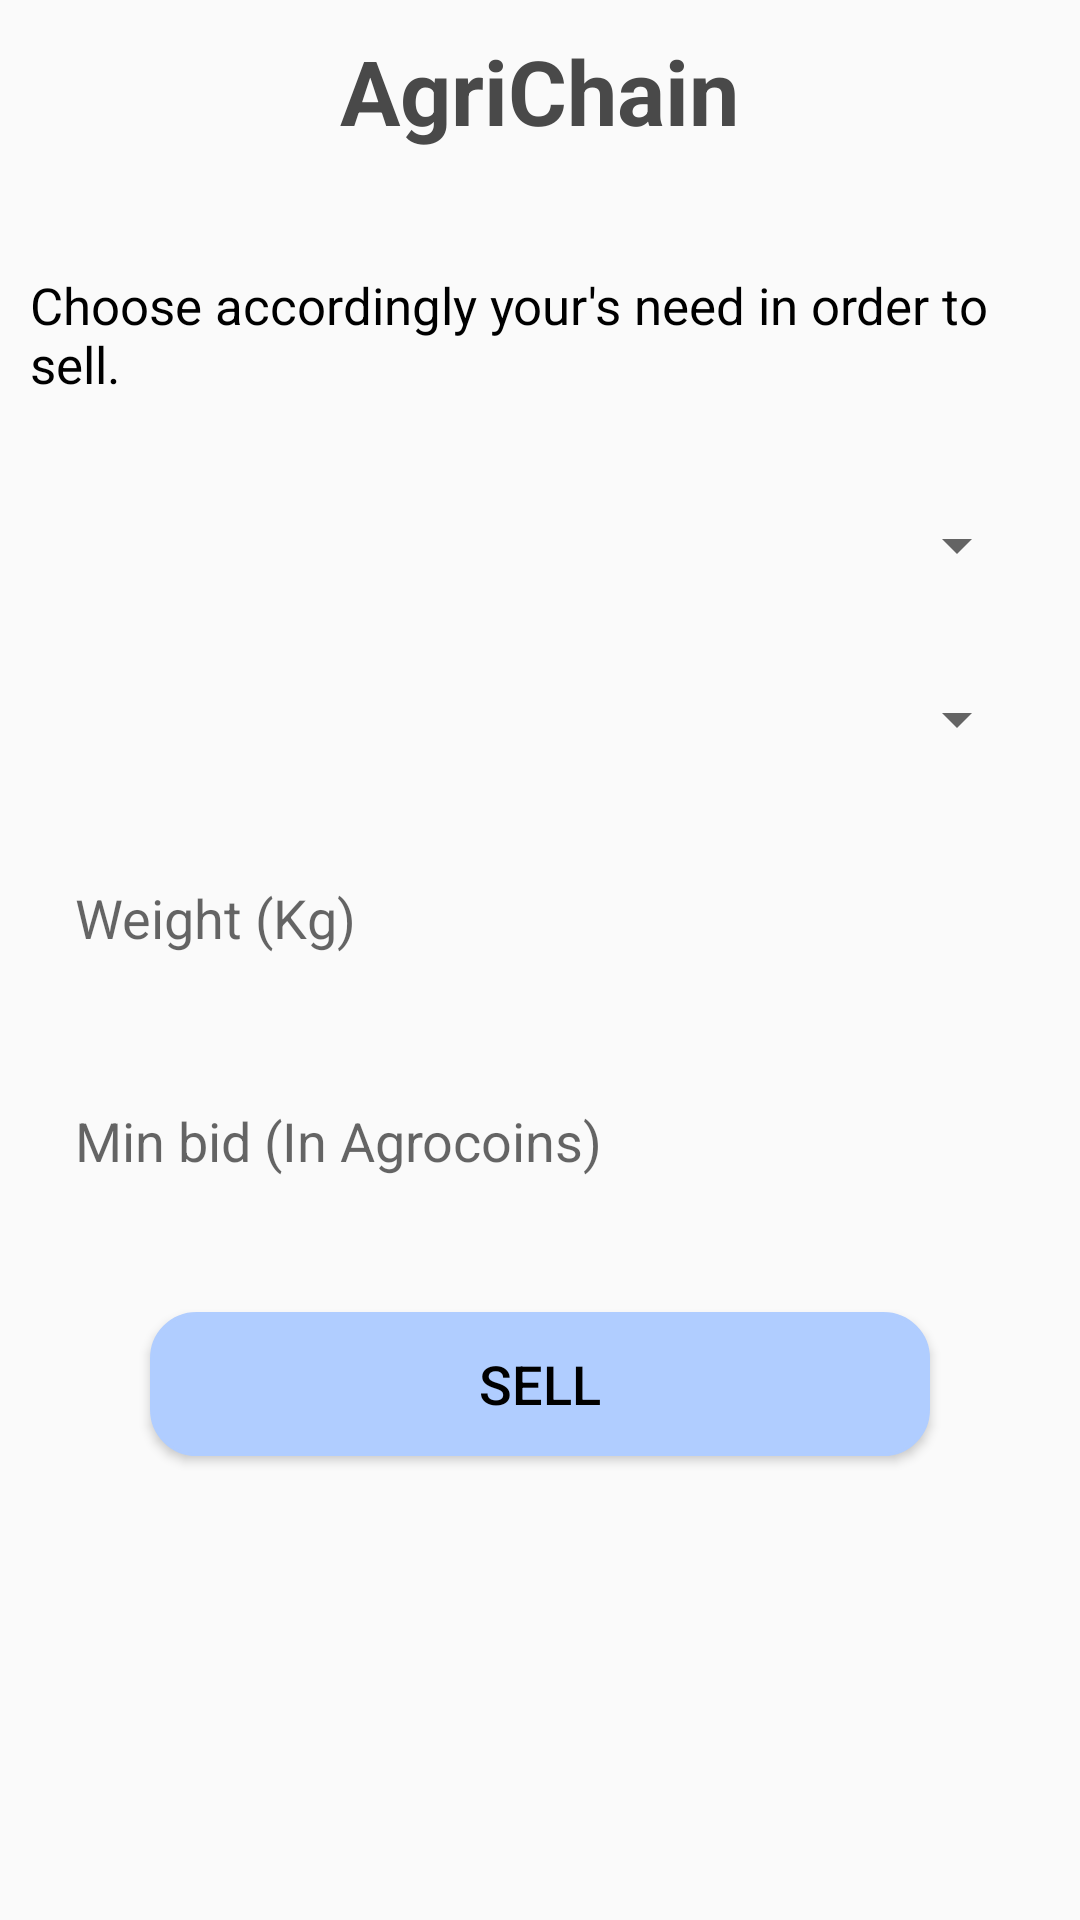

Android layout source for this screen:
<!-- AndroidManifest.xml: application theme Theme.CropCoins -->
<!-- res/layout/activity_detail_sell.xml -->
<?xml version="1.0" encoding="utf-8"?>
<RelativeLayout xmlns:android="http://schemas.android.com/apk/res/android"
    xmlns:app="http://schemas.android.com/apk/res-auto"
    xmlns:tools="http://schemas.android.com/tools"
    android:layout_width="match_parent"
    android:layout_height="match_parent"
    tools:context=".detail_sell">

    <TextView
        android:id="@+id/logo_sell"
        android:layout_width="wrap_content"
        android:layout_height="wrap_content"
        android:layout_centerHorizontal="true"
        android:layout_marginTop="10dp"
        android:layout_marginBottom="10dp"
        android:text="AgriChain"
        android:textColor="#494949"
        android:textSize="30sp"
        android:textStyle="bold" />

    <TextView
        android:id="@+id/que_sell"
        android:layout_width="wrap_content"
        android:layout_height="wrap_content"
        android:layout_below="@+id/logo_sell"
        android:layout_marginLeft="10dp"
        android:layout_marginTop="30dp"
        android:text="Choose accordingly your's need in order to sell. "
        android:textColor="@color/black"
        android:textSize="17sp"
        android:layout_marginBottom="20dp"/>

    <Spinner
        android:id="@+id/parent_Sell"
        android:layout_width="match_parent"
        android:layout_height="wrap_content"
        android:layout_below="@+id/que_sell"
        android:layout_margin="17dp"/>

    <Spinner
        android:id="@+id/child_sell"
        android:layout_width="match_parent"
        android:layout_height="wrap_content"
        android:layout_below="@+id/parent_Sell"
        android:layout_margin="17dp"/>

    <EditText
        android:id="@+id/weight_sell"
        android:layout_width="match_parent"
        android:layout_height="wrap_content"
        android:layout_below="@+id/child_sell"
        android:layout_marginStart="15dp"
        android:layout_marginTop="15dp"
        android:layout_marginEnd="15dp"
        android:layout_marginBottom="15dp"
        android:background="@drawable/custom_input"
        android:hint="Weight (Kg)"
        android:inputType="number"
        android:padding="10dp"
        android:textSize="18sp" />

    <EditText
        android:id="@+id/Min_bid_Sell"
        android:layout_width="match_parent"
        android:layout_height="wrap_content"
        android:layout_below="@+id/weight_sell"
        android:layout_marginStart="15dp"
        android:layout_marginTop="15dp"
        android:layout_marginEnd="15dp"
        android:layout_marginBottom="15dp"
        android:background="@drawable/custom_input"
        android:hint="Min bid (In Agrocoins)"
        android:inputType="number"
        android:padding="10dp"
        android:textSize="18sp" />

    <Button
        android:id="@+id/Submit_sell"
        android:layout_width="match_parent"
        android:layout_height="wrap_content"
        android:layout_below="@+id/Min_bid_Sell"
        android:layout_marginLeft="50dp"
        android:layout_marginTop="20dp"
        android:layout_marginRight="50dp"
        android:background="@drawable/custom_input_cart"
        android:backgroundTint="#B0CDFF"
        android:text="Sell"
        android:textColor="@color/black"

        android:textSize="18sp" />

    <ProgressBar
        android:id="@+id/progressBar"
        style="?android:attr/progressBarStyle"
        android:layout_width="wrap_content"
        android:layout_height="wrap_content"
        android:layout_below="@+id/Submit_sell"
        android:layout_centerHorizontal="true"
        android:layout_marginTop="10dp"
        android:visibility="gone" />

    <TextView
        android:id="@+id/process_check"
        android:layout_width="wrap_content"
        android:layout_height="wrap_content"
        android:layout_below="@+id/Submit_sell"
        android:layout_centerHorizontal="true"
        android:layout_marginTop="20dp"
        android:textColor="#A0FBB7"
        android:textSize="25dp"
        android:visibility="invisible" />


</RelativeLayout>
<!-- resources referenced by this layout -->
<resources>
  <!-- drawable custom_input_cart (drawable-v24) -->
  <?xml version="1.0" encoding="utf-8"?>
  <selector xmlns:android="http://schemas.android.com/apk/res/android">
  
      <item android:state_enabled="true"
          >
          <shape android:shape="rectangle">
  
              <solid android:color="#FFFFFF"/>
              <corners android:radius="15dp"/>
              <stroke android:color="#97ACFB" android:width="1dp"/>
  
  
          </shape>
  
      </item>
  
  </selector>
  <style name="Theme.CropCoins" parent="Theme.AppCompat.Light">
          
          <item name="colorPrimary">#AEB7FF</item>
          <item name="colorPrimaryVariant">#B0C1FF</item>
          <item name="colorOnPrimary">@color/white</item>
          
          <item name="colorSecondary">@color/teal_200</item>
          <item name="colorSecondaryVariant">@color/teal_700</item>
          <item name="colorOnSecondary">@color/black</item>
          
          <item name="android:statusBarColor" tools:targetApi="l">?attr/colorPrimaryVariant</item>
          
      </style>
  <!-- not gathered from this repository: default colours our renderer supplied (Android Studio template values) -->
  <color name="teal_200">#FF03DAC5</color>
  <color name="teal_700">#FF018786</color>
  <color name="black">#FF000000</color>
  <color name="white">#FFFFFFFF</color>
</resources>
